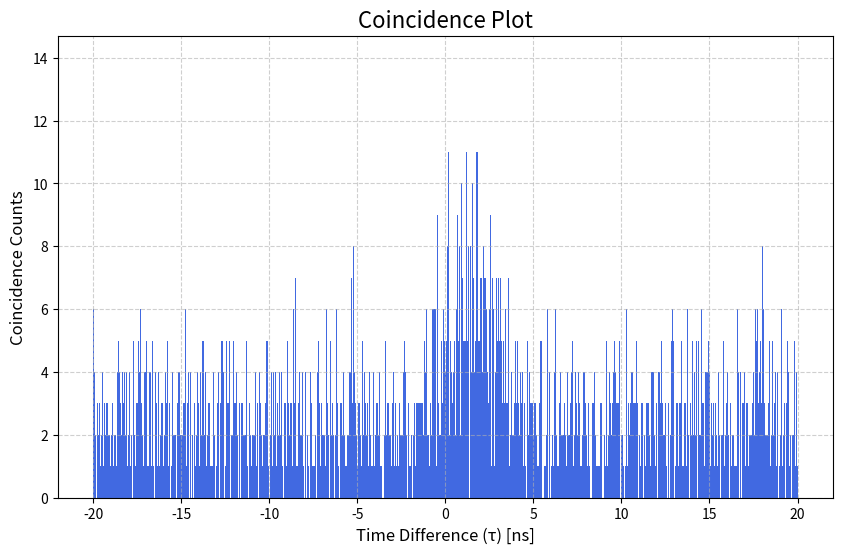

The script that saved this image:
import numpy as np
import pandas as pd
import matplotlib.pyplot as plt

def simulate_spad_time_tags(
    # New parameters for loss
    source_pair_rate_hz=5e6,
    path_loss1_db=0.0,
    path_loss2_db=0.0,
    # Existing parameters
    distance_km=0.0,
    wavelength1_nm=1530,
    wavelength2_nm=1550,
    dispersion_ps_nm_km=17.0,
    simulation_time_s=0.1,
    qe1=0.7,
    dcr1_hz=100,
    jitter1_s=50e-12,
    dead_time1_s=50e-9,
    qe2=0.75,
    dcr2_hz=120,
    jitter2_s=60e-12,
    dead_time2_s=45e-9,
):
    """
    Simulates time tags, now including optical path loss.
    """
    print("Starting simulation...")

    # --- 1. Calculate Transmission Probability from Path Loss ---
    # This converts the dB loss into a linear survival probability for each photon.
    transmission1 = 10**(-path_loss1_db / 10)
    transmission2 = 10**(-path_loss2_db / 10)
    print(f"Path 1 Loss: {path_loss1_db} dB -> {transmission1:.3f} Transmission")
    print(f"Path 2 Loss: {path_loss2_db} dB -> {transmission2:.3f} Transmission")

    # --- 2. Generate Photon Pair Creation Times ---
    num_pairs = int(simulation_time_s * source_pair_rate_hz)
    pair_intervals = np.random.exponential(1.0 / source_pair_rate_hz, num_pairs)
    pair_creation_times = np.cumsum(pair_intervals)
    pair_creation_times = pair_creation_times[pair_creation_times < simulation_time_s]
    
    print(f"Generated {len(pair_creation_times)} photon pairs at the source.")

    # --- 3. Calculate Chromatic Dispersion Delay ---
    wavelength_diff_nm = wavelength2_nm - wavelength1_nm
    delay_ps = dispersion_ps_nm_km * distance_km * wavelength_diff_nm
    delay_s = delay_ps * 1e-12
    
    if distance_km > 0:
        print(f"Calculated Dispersion Delay: {delay_ps:.2f} ps ({delay_s * 1e9:.2f} ns)")

    # --- 4. Simulate Photon Detections ---
    # The detection probability is now the path transmission * the detector QE.
    # This single check efficiently models both effects.
    
    # Detector 1
    total_efficiency1 = transmission1 * qe1
    detection_mask1 = np.random.rand(len(pair_creation_times)) < total_efficiency1
    photon_times1 = pair_creation_times[detection_mask1]

    # Detector 2
    total_efficiency2 = transmission2 * qe2
    detection_mask2 = np.random.rand(len(pair_creation_times)) < total_efficiency2
    photon_times2 = pair_creation_times[detection_mask2]

    # --- 5. Generate Dark Count Times ---
    num_dark_counts1 = np.random.poisson(dcr1_hz * simulation_time_s)
    dark_count_times1 = np.random.uniform(0, simulation_time_s, num_dark_counts1)

    num_dark_counts2 = np.random.poisson(dcr2_hz * simulation_time_s)
    dark_count_times2 = np.random.uniform(0, simulation_time_s, num_dark_counts2)

    # --- 6. Combine, Delay, and Add Jitter ---
    all_events1 = np.concatenate((photon_times1, dark_count_times1))
    all_events1 += np.random.normal(0, jitter1_s, len(all_events1))
    all_events1.sort()

    all_events2 = np.concatenate((photon_times2, dark_count_times2))
    all_events2 += delay_s  # Apply dispersion delay
    all_events2 += np.random.normal(0, jitter2_s, len(all_events2))
    all_events2.sort()

    # --- 7. Apply Detector Dead Time ---
    def apply_dead_time(events, dead_time):
        if len(events) == 0: return np.array([])
        final_tags, last_detection_time = [], -np.inf
        for t in events:
            if (t - last_detection_time) > dead_time:
                final_tags.append(t)
                last_detection_time = t
        return np.array(final_tags)

    print("Applying dead time...")
    final_tags1 = apply_dead_time(all_events1, dead_time1_s)
    final_tags2 = apply_dead_time(all_events2, dead_time2_s)
    
    print("Simulation finished!")
    print(f"Detector 1 registered {len(final_tags1)} events.")
    print(f"Detector 2 registered {len(final_tags2)} events.")

    return final_tags1, final_tags2

# --- NEW FUNCTION 1: Save data to CSV ---
def save_tags_to_csv(tags1, tags2, filename="time_tags.csv"):
    """Saves the two time tag arrays to a single CSV file."""
    print(f"\nSaving time tags to {filename}...")
    # Use pandas to easily handle the two arrays of different lengths
    df = pd.DataFrame({
        'Detector1_Time_s': pd.Series(tags1),
        'Detector2_Time_s': pd.Series(tags2)
    })
    df.to_csv(filename, index=False)
    print("Save complete.")

# --- NEW FUNCTION 2: Calculate and plot coincidences ---
def plot_coincidence_histogram(tags1, tags2, window_ns=2.0, bins=101):
    """
    Calculates and plots a histogram of time differences between the two detectors.
    
    Args:
        tags1 (np.ndarray): Time tags from detector 1.
        tags2 (np.ndarray): Time tags from detector 2.
        window_ns (float): The time window in nanoseconds to check for coincidences.
        bins (int): The number of bins in the histogram.
    """
    print("\nCalculating coincidences...")
    time_differences = []
    
    # Efficiently find coincidences using a sliding window approach
    # This avoids a slow nested loop, making it much faster (O(N+M) vs O(N*M))
    idx2 = 0
    window_s = window_ns * 1e-9
    
    for t1 in tags1:
        # Advance the second pointer to the start of the coincidence window
        while idx2 < len(tags2) and tags2[idx2] < t1 - window_s:
            idx2 += 1
            
        # Check all tags in the window
        temp_idx2 = idx2
        while temp_idx2 < len(tags2) and tags2[temp_idx2] <= t1 + window_s:
            diff = tags2[temp_idx2] - t1
            time_differences.append(diff)
            temp_idx2 += 1
            
    print(f"Found {len(time_differences)} coincidences within a +/- {window_ns} ns window.")

    # Convert differences to nanoseconds for plotting
    time_differences_ns = np.array(time_differences) * 1e9

    # Plotting the histogram
    plt.figure(figsize=(10, 6))
    plt.hist(time_differences_ns, bins=bins, range=(-window_ns, window_ns), color='royalblue')
    plt.title('Coincidence Plot', fontsize=16)
    plt.xlabel('Time Difference (τ) [ns]', fontsize=12)
    plt.ylabel('Coincidence Counts', fontsize=12)
    plt.grid(True, linestyle='--', alpha=0.6)
    plt.show()


if __name__ == '__main__':
    # --- How to use the simulation ---
    
    # You can adjust these parameters to match your experimental setup
    params = {
        'simulation_time_s': 1.0,       # Simulate for 100 milliseconds
        'source_pair_rate_hz': 50e6, # Let's use a very bright 50 MHz source
        'distance_km': 5.0,             # 10 kilometers of fiber
        'dispersion_ps_nm_km': 17.0,     # Standard SMF-28 fiber dispersion
        'path_loss1_db': 13.0,       # 10 dB loss (90% lost) in path 1
        'path_loss2_db': 15.0,       # 13 dB loss (~95% lost) in path 2
        'wavelength1_nm': 1530,          # Wavelength for detector 1
        'qe1': 0.25,                    # 65% QE for detector 1
        'dcr1_hz': 550000,                 # 150 dark counts/sec for detector 1
        'jitter1_s': 800e-12,            # 40 picosecond jitter for detector 1
        'dead_time1_s': 3e-6,          # 60 nanosecond dead time for detector 1
        'wavelength2_nm': 1550,          # Wavelength for detector 2
        'qe2': 0.25,                    # 70% QE for detector 2
        'dcr2_hz': 500000,                 # 200 dark counts/sec for detector 2
        'jitter2_s': 750e-12,            # 45 picosecond jitter for detector 2
        'dead_time2_s': 3e-6,          # 55 nanosecond dead time for detector 2
    }

    # Run the simulation
    time_tags_1, time_tags_2 = simulate_spad_time_tags(**params)

    # 1. Save the results to a CSV file
    save_tags_to_csv(time_tags_1, time_tags_2)

    # 2. Create and display the coincidence plot
    # The window should be large enough to see the peak and some background,
    # but small enough to be computationally efficient. A few nanoseconds is typical.
    plot_coincidence_histogram(time_tags_1, time_tags_2, window_ns=20, bins=1000)
